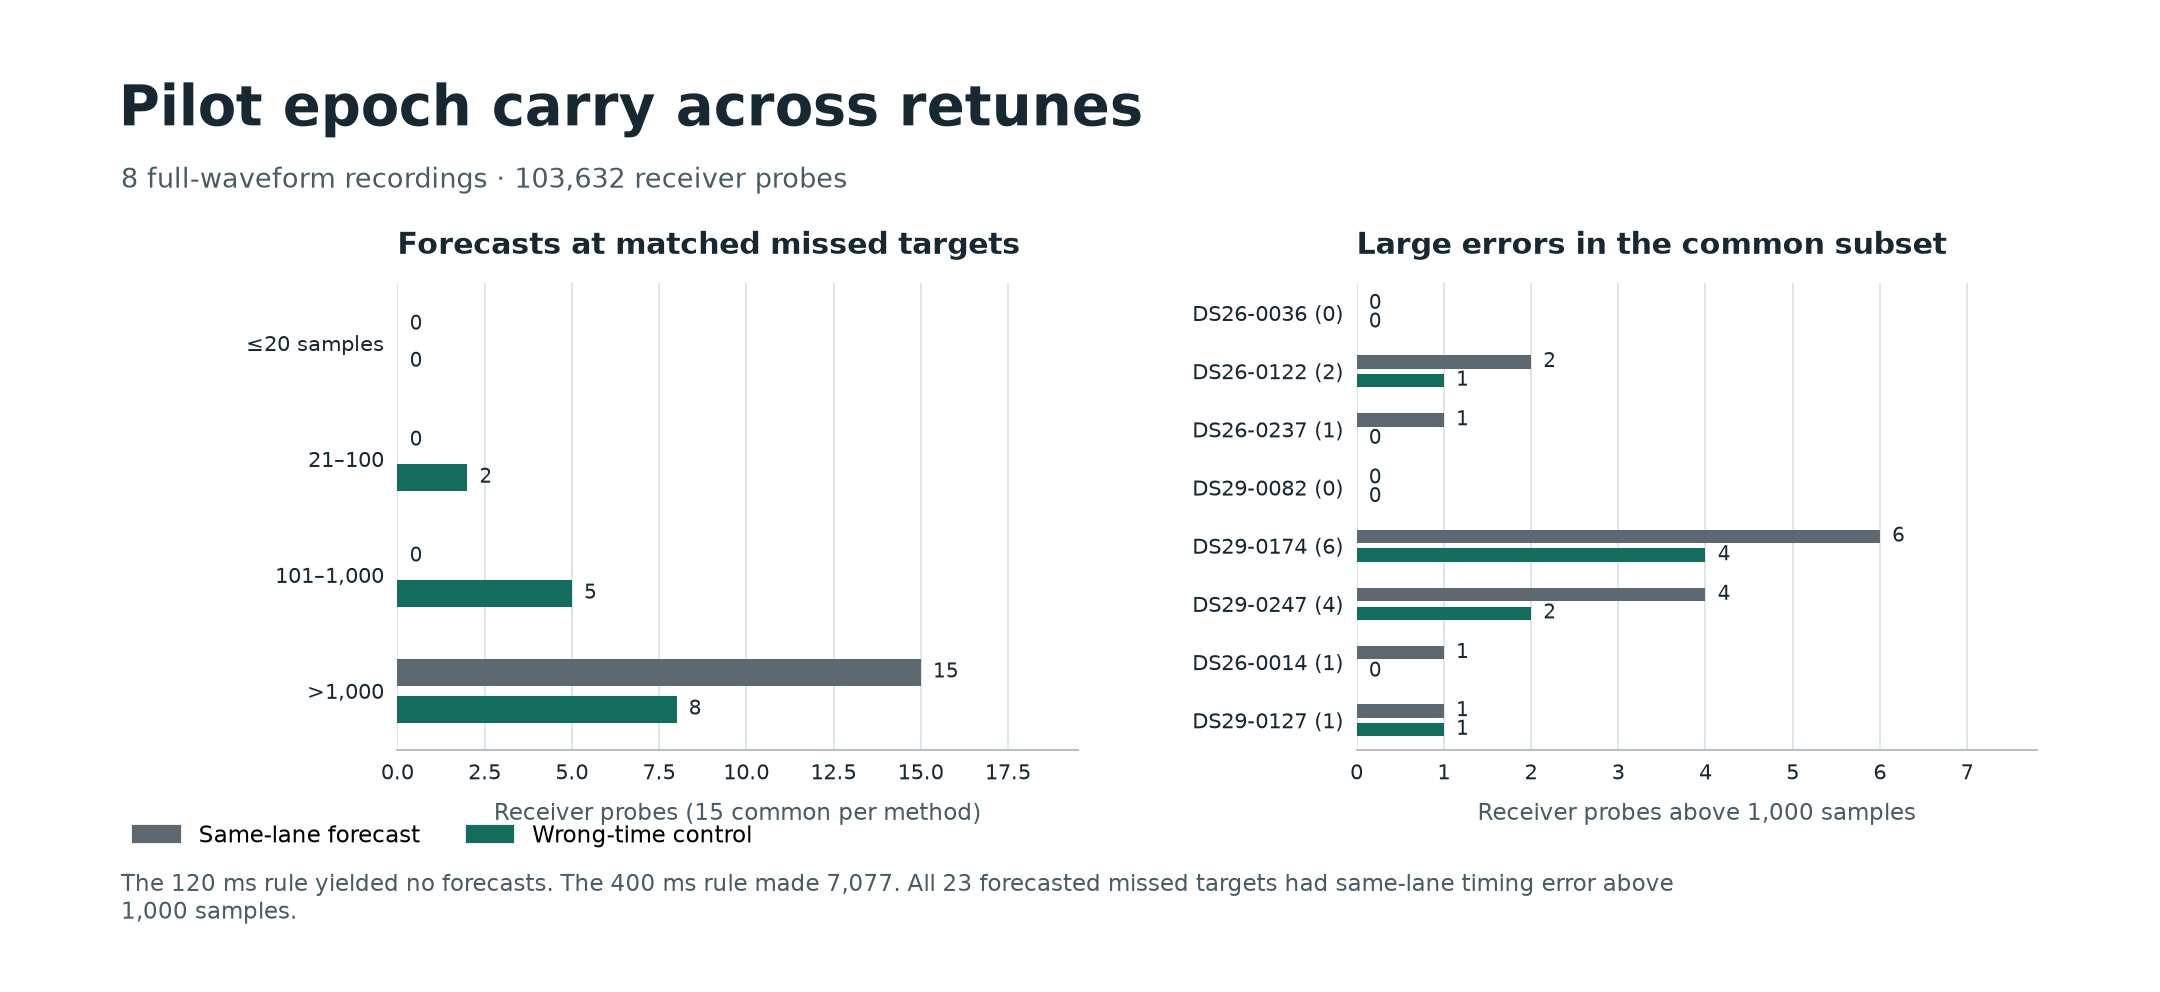

The file beside this chart, header and first rows:
modification, recording, sample, condition, series, metric, value, unit, denominator, source
epoch-carry, DS26-0014, , 120 ms, coverage, current_wide_positive_probe, 3925, count, , epoch-carry/scores.json
epoch-carry, DS26-0014, , 120 ms, coverage, processed_probe, 13544, count, , epoch-carry/scores.json
epoch-carry, DS26-0014, , 120 ms, coverage, teacher_positive_probe, 3805, count, , epoch-carry/scores.json
epoch-carry, DS26-0014, , 120 ms, wide_recurrence, three_prior_and_next_positive, 4, count, , epoch-carry/scores.json
epoch-carry, DS26-0014, , 120 ms, wide_recurrence, three_prior_positive, 1009, count, , epoch-carry/scores.json
epoch-carry, DS26-0036, , 120 ms, coverage, current_wide_positive_probe, 3656, count, , epoch-carry/scores.json
epoch-carry, DS26-0036, , 120 ms, coverage, processed_probe, 13530, count, , epoch-carry/scores.json
epoch-carry, DS26-0036, , 120 ms, coverage, teacher_positive_probe, 3395, count, , epoch-carry/scores.json
epoch-carry, DS26-0036, , 120 ms, wide_recurrence, three_prior_and_next_positive, 1, count, , epoch-carry/scores.json
epoch-carry, DS26-0036, , 120 ms, wide_recurrence, three_prior_positive, 906, count, , epoch-carry/scores.json
epoch-carry, DS26-0122, , 120 ms, coverage, current_wide_positive_probe, 4739, count, , epoch-carry/scores.json
epoch-carry, DS26-0122, , 120 ms, coverage, processed_probe, 13542, count, , epoch-carry/scores.json
epoch-carry, DS26-0122, , 120 ms, coverage, teacher_positive_probe, 4623, count, , epoch-carry/scores.json
epoch-carry, DS26-0122, , 120 ms, wide_recurrence, three_prior_and_next_positive, 10, count, , epoch-carry/scores.json
epoch-carry, DS26-0122, , 120 ms, wide_recurrence, three_prior_positive, 1203, count, , epoch-carry/scores.json
epoch-carry, DS26-0237, , 120 ms, coverage, current_wide_positive_probe, 4008, count, , epoch-carry/scores.json
epoch-carry, DS26-0237, , 120 ms, coverage, processed_probe, 13532, count, , epoch-carry/scores.json
epoch-carry, DS26-0237, , 120 ms, coverage, teacher_positive_probe, 3740, count, , epoch-carry/scores.json
epoch-carry, DS26-0237, , 120 ms, wide_recurrence, three_prior_and_next_positive, 3, count, , epoch-carry/scores.json
epoch-carry, DS26-0237, , 120 ms, wide_recurrence, three_prior_positive, 983, count, , epoch-carry/scores.json
epoch-carry, DS29-0082, , 120 ms, coverage, current_wide_positive_probe, 2063, count, , epoch-carry/scores.json
epoch-carry, DS29-0082, , 120 ms, coverage, processed_probe, 9736, count, , epoch-carry/scores.json
epoch-carry, DS29-0082, , 120 ms, coverage, teacher_positive_probe, 1868, count, , epoch-carry/scores.json
epoch-carry, DS29-0082, , 120 ms, wide_recurrence, three_prior_positive, 297, count, , epoch-carry/scores.json
epoch-carry, DS29-0127, , 120 ms, coverage, current_wide_positive_probe, 2828, count, , epoch-carry/scores.json
epoch-carry, DS29-0127, , 120 ms, coverage, processed_probe, 12806, count, , epoch-carry/scores.json
epoch-carry, DS29-0127, , 120 ms, coverage, teacher_positive_probe, 2571, count, , epoch-carry/scores.json
epoch-carry, DS29-0127, , 120 ms, wide_recurrence, three_prior_positive, 651, count, , epoch-carry/scores.json
epoch-carry, DS29-0174, , 120 ms, coverage, current_wide_positive_probe, 4169, count, , epoch-carry/scores.json
epoch-carry, DS29-0174, , 120 ms, coverage, processed_probe, 13408, count, , epoch-carry/scores.json
epoch-carry, DS29-0174, , 120 ms, coverage, teacher_positive_probe, 4018, count, , epoch-carry/scores.json
epoch-carry, DS29-0174, , 120 ms, wide_recurrence, three_prior_and_next_positive, 10, count, , epoch-carry/scores.json
epoch-carry, DS29-0174, , 120 ms, wide_recurrence, three_prior_positive, 1059, count, , epoch-carry/scores.json
epoch-carry, DS29-0247, , 120 ms, coverage, current_wide_positive_probe, 5202, count, , epoch-carry/scores.json
epoch-carry, DS29-0247, , 120 ms, coverage, processed_probe, 13534, count, , epoch-carry/scores.json
epoch-carry, DS29-0247, , 120 ms, coverage, teacher_positive_probe, 5111, count, , epoch-carry/scores.json
epoch-carry, DS29-0247, , 120 ms, wide_recurrence, three_prior_and_next_positive, 9, count, , epoch-carry/scores.json
epoch-carry, DS29-0247, , 120 ms, wide_recurrence, three_prior_positive, 1393, count, , epoch-carry/scores.json
epoch-carry, DS26-0014, , 400 ms, coverage, current_wide_positive_probe, 3925, count, , epoch-carry/cycle/scores.json
epoch-carry, DS26-0014, , 400 ms, coverage, forecast_probe, 962, count, , epoch-carry/cycle/scores.json
epoch-carry, DS26-0014, , 400 ms, coverage, forecast_with_teacher_positive, 1, count, , epoch-carry/cycle/scores.json
epoch-carry, DS26-0014, , 400 ms, coverage, missed_wide_with_forecast, 1, count, , epoch-carry/cycle/scores.json
epoch-carry, DS26-0014, , 400 ms, coverage, processed_probe, 13544, count, , epoch-carry/cycle/scores.json
epoch-carry, DS26-0014, , 400 ms, coverage, teacher_positive_probe, 3805, count, , epoch-carry/cycle/scores.json
epoch-carry, DS26-0014, , 400 ms, coverage, teacher_with_forecast, 1, count, , epoch-carry/cycle/scores.json
epoch-carry, DS26-0014, , 400 ms, missed_wide/own/epoch, above_1000, 1, count, , epoch-carry/cycle/scores.json
epoch-carry, DS26-0014, , 400 ms, missed_wide/own/epoch/cfo, no_match, 1, count, , epoch-carry/cycle/scores.json
epoch-carry, DS26-0014, , 400 ms, missed_wide/own/epoch/cfo/common_null, no_match, 1, count, , epoch-carry/cycle/scores.json
epoch-carry, DS26-0014, , 400 ms, missed_wide/own/epoch/common_null, above_1000, 1, count, , epoch-carry/cycle/scores.json
epoch-carry, DS26-0014, , 400 ms, missed_wide/wrong_channel/epoch, above_1000, 1, count, , epoch-carry/cycle/scores.json
epoch-carry, DS26-0014, , 400 ms, missed_wide/wrong_channel/epoch/cfo, no_match, 1, count, , epoch-carry/cycle/scores.json
epoch-carry, DS26-0014, , 400 ms, missed_wide/wrong_channel/epoch/cfo/comm…, no_match, 1, count, , epoch-carry/cycle/scores.json
epoch-carry, DS26-0014, , 400 ms, missed_wide/wrong_channel/epoch/common_n…, above_1000, 1, count, , epoch-carry/cycle/scores.json
epoch-carry, DS26-0014, , 400 ms, missed_wide/wrong_time/epoch, 100, 1, count, , epoch-carry/cycle/scores.json
epoch-carry, DS26-0014, , 400 ms, missed_wide/wrong_time/epoch/cfo, no_match, 1, count, , epoch-carry/cycle/scores.json
epoch-carry, DS26-0014, , 400 ms, missed_wide/wrong_time/epoch/cfo/common_…, no_match, 1, count, , epoch-carry/cycle/scores.json
epoch-carry, DS26-0014, , 400 ms, missed_wide/wrong_time/epoch/common_null, 100, 1, count, , epoch-carry/cycle/scores.json
epoch-carry, DS26-0014, , 400 ms, teacher/own/epoch, above_1000, 1, count, , epoch-carry/cycle/scores.json
epoch-carry, DS26-0014, , 400 ms, teacher/own/epoch/cfo, no_match, 1, count, , epoch-carry/cycle/scores.json
epoch-carry, DS26-0014, , 400 ms, teacher/own/epoch/cfo/common_null, no_match, 1, count, , epoch-carry/cycle/scores.json
... 313 more rows
